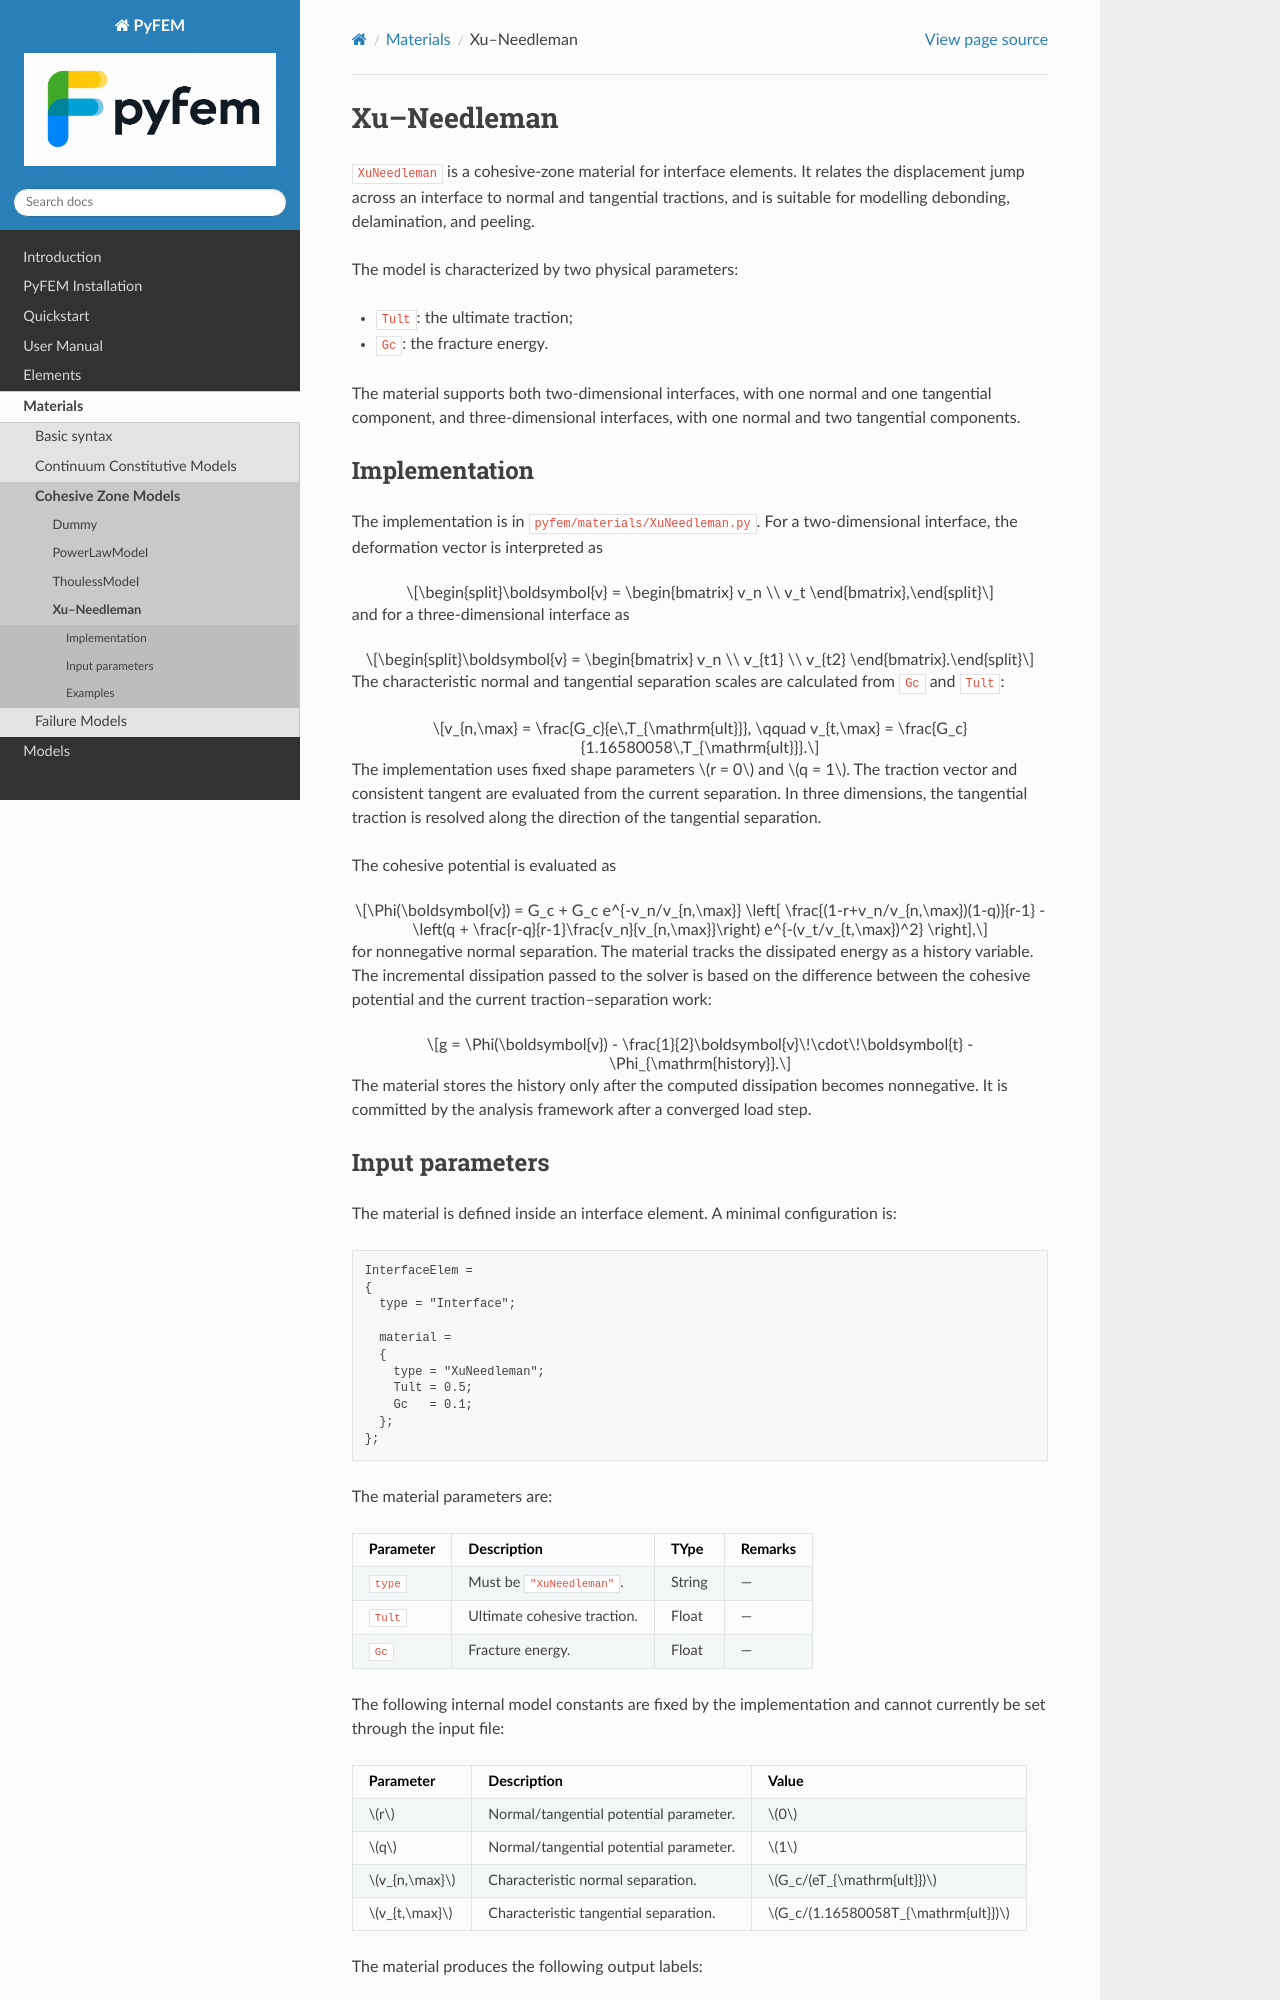

repository: jjcremmers/PyFEM · page: materials/xuneedleman.html · generator: sphinx

# Xu–Needleman

`XuNeedleman` is a cohesive-zone material for interface elements. It relates
the displacement jump across an interface to normal and tangential tractions,
and is suitable for modelling debonding, delamination, and peeling.

The model is characterized by two physical parameters:

- `Tult`: the ultimate traction;
- `Gc`: the fracture energy.

The material supports both two-dimensional interfaces, with one normal and one
tangential component, and three-dimensional interfaces, with one normal and
two tangential components.

## Implementation

The implementation is in `pyfem/materials/XuNeedleman.py`. For a two-dimensional
interface, the deformation vector is interpreted as

```{math}
\boldsymbol{v} =
\begin{bmatrix}
v_n \\
v_t
\end{bmatrix},
```

and for a three-dimensional interface as

```{math}
\boldsymbol{v} =
\begin{bmatrix}
v_n \\
v_{t1} \\
v_{t2}
\end{bmatrix}.
```

The characteristic normal and tangential separation scales are calculated
from `Gc` and `Tult`:

```{math}
v_{n,\max} = \frac{G_c}{e\,T_{\mathrm{ult}}},
\qquad
v_{t,\max} = \frac{G_c}{1.16580058\,T_{\mathrm{ult}}}.
```

The implementation uses fixed shape parameters $r = 0$ and $q = 1$. The
traction vector and consistent tangent are evaluated from the current
separation. In three dimensions, the tangential traction is resolved along
the direction of the tangential separation.

The cohesive potential is evaluated as

```{math}
\Phi(\boldsymbol{v}) = G_c + G_c e^{-v_n/v_{n,\max}}
\left[
\frac{(1-r+v_n/v_{n,\max})(1-q)}{r-1}
 - \left(q + \frac{r-q}{r-1}\frac{v_n}{v_{n,\max}}\right)
 e^{-(v_t/v_{t,\max})^2}
\right],
```

for nonnegative normal separation. The material tracks the dissipated energy
as a history variable. The incremental dissipation passed to the solver is
based on the difference between the cohesive potential and the current
traction–separation work:

```{math}
g = \Phi(\boldsymbol{v})
 - \frac{1}{2}\boldsymbol{v}\!\cdot\!\boldsymbol{t}
 - \Phi_{\mathrm{history}}.
```

The material stores the history only after the computed dissipation becomes
nonnegative. It is committed by the analysis framework after a converged load
step.
